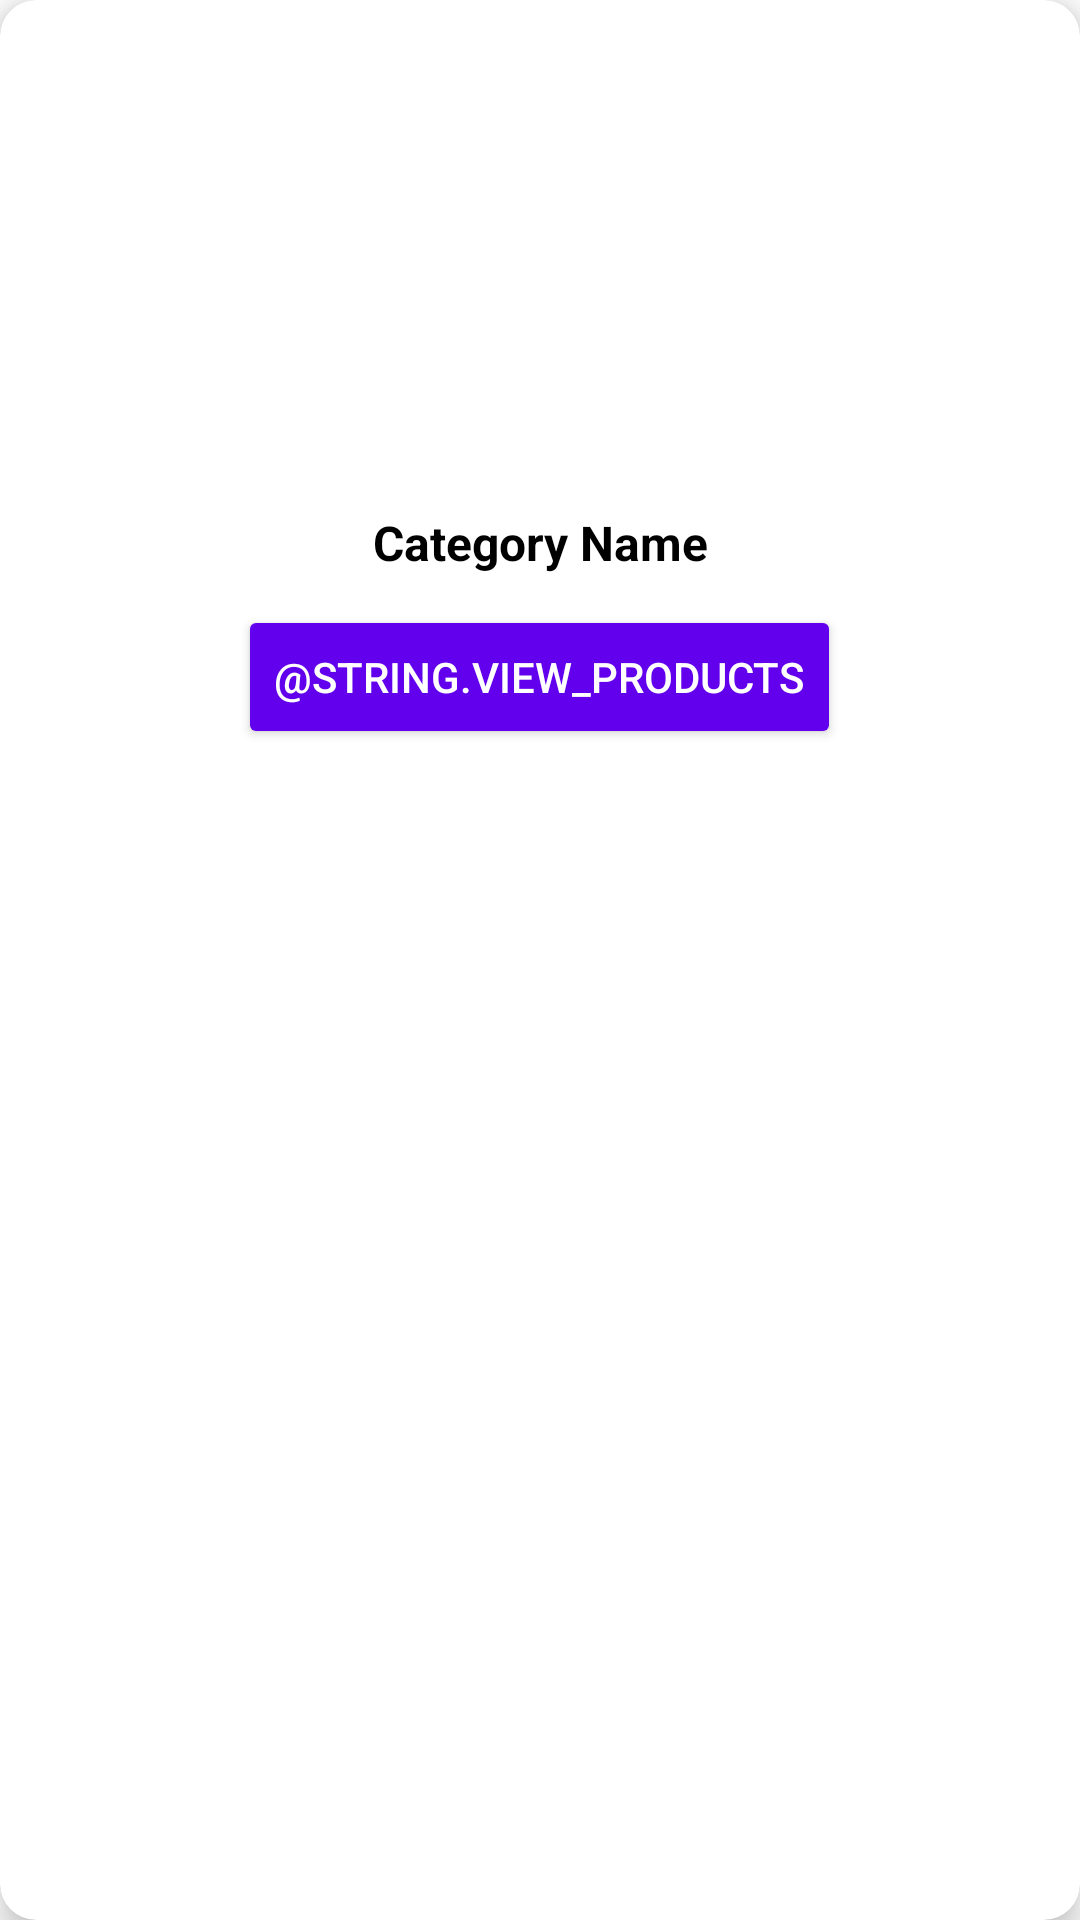

Here is an Android app screen rendered from its layout file. Give the layout XML and the strings, colors and styles it references.
<!-- AndroidManifest.xml: application theme Theme.Pinkpanterwear -->
<!-- res/layout/user_category_card_layout.xml -->
<?xml version="1.0" encoding="utf-8"?>
<androidx.cardview.widget.CardView xmlns:android="http://schemas.android.com/apk/res/android"
    xmlns:app="http://schemas.android.com/apk/res-auto"
    android:id="@+id/category_card"
    android:layout_width="match_parent"
    android:layout_height="wrap_content"
    android:layout_margin="8dp"
    android:clickable="true"
    android:foreground="?attr/selectableItemBackground"
    app:cardCornerRadius="12dp"
    app:cardElevation="6dp">

    <RelativeLayout
        android:layout_width="match_parent"
        android:layout_height="wrap_content"
        android:padding="12dp">

        <ImageView
            android:id="@+id/categoryImage"
            android:layout_width="match_parent"
            android:layout_height="150dp"
            android:contentDescription="@string.category_image"
            android:scaleType="centerCrop"
            android:src="@drawable/ic_baseline_insert_photo_24" />

        <TextView
            android:id="@+id/categoryName"
            android:layout_width="match_parent"
            android:layout_height="wrap_content"
            android:layout_below="@id/categoryImage"
            android:layout_marginTop="8dp"
            android:gravity="center"
            android:text="Category Name"
            android:textColor="@color/black"
            android:textSize="16sp"
            android:textStyle="bold" />

        <Button
            android:id="@+id/viewProductsButton"
            android:layout_width="wrap_content"
            android:layout_height="wrap_content"
            android:layout_below="@id/categoryName"
            android:layout_centerHorizontal="true"
            android:layout_marginTop="10dp"
            android:backgroundTint="@color/purple_500"
            android:text="@string.view_products"
            android:textColor="@android:color/white" />

    </RelativeLayout>

</androidx.cardview.widget.CardView>
<!-- resources referenced by this layout -->
<resources>
  <color name="black">#FF000000</color>
  <color name="purple_500">#FF6200EE</color>
  <style name="Theme.Pinkpanterwear" parent="Theme.MaterialComponents.DayNight.NoActionBar">
  
          
          <item name="colorPrimary">@color/pink_500</item>
          <item name="colorPrimaryVariant">@color/pink_700</item>
          <item name="colorOnPrimary">@color/white</item>
  
          
          <item name="colorSecondary">@color/cyan_500</item>
          <item name="colorSecondaryVariant">@color/cyan_700</item>
          <item name="colorOnSecondary">@color/black</item>
  
          
          <item name="android:statusBarColor" tools:targetApi="l">?attr/colorPrimaryVariant</item>
  
          
          <item name="android:colorBackground">@color/pink_background_light</item>
          <item name="colorSurface">@color/pink_background_light</item>
          <item name="colorError">@color/error_color</item>
          <item name="colorOnBackground">@color/black</item>
          <item name="colorOnSurface">@color/black</item>
          <item name="colorOnError">@color/white</item>
  
          
          <item name="textAppearanceHeadline5">@style/TextAppearance.App.Headline5</item>
          <item name="textAppearanceHeadline6">@style/TextAppearance.App.Headline6</item>
          <item name="textAppearanceSubtitle1">@style/TextAppearance.App.Subtitle1</item>
          <item name="textAppearanceBody1">@style/TextAppearance.App.Body1</item>
          <item name="textAppearanceBody2">@style/TextAppearance.App.Body2</item>
          <item name="textAppearanceButton">@style/TextAppearance.App.Button</item>
          <item name="textAppearanceCaption">@style/TextAppearance.App.Caption</item>
  
          
          <item name="materialButtonStyle">@style/Widget.App.Button</item>
          <item name="textInputStyle">@style/Widget.App.TextInputLayout.OutlinedBox</item>
          <item name="bottomNavigationStyle">@style/Widget.App.BottomNavigationView</item>
  
      </style>
  <color name="pink_500">#E91E63</color>
  <color name="pink_700">#C2185B</color>
  <color name="white">#FFFFFFFF</color>
  <color name="cyan_500">#00BCD4</color>
  <color name="cyan_700">#0097A7</color>
  <color name="pink_background_light">#2B1A1F</color>
  <color name="error_color">#B00020</color>
  <style name="TextAppearance.App.Headline5" parent="TextAppearance.MaterialComponents.Headline5" />
  <style name="TextAppearance.App.Headline6" parent="TextAppearance.MaterialComponents.Headline6" />
  <style name="TextAppearance.App.Subtitle1" parent="TextAppearance.MaterialComponents.Subtitle1" />
  <style name="TextAppearance.App.Body1" parent="TextAppearance.MaterialComponents.Body1" />
  <style name="TextAppearance.App.Body2" parent="TextAppearance.MaterialComponents.Body2" />
  <style name="TextAppearance.App.Button" parent="TextAppearance.MaterialComponents.Button">
          <item name="android:textAllCaps">true</item>
      </style>
  <style name="TextAppearance.App.Caption" parent="TextAppearance.MaterialComponents.Caption" />
  <style name="Widget.App.Button" parent="Widget.MaterialComponents.Button">
          <item name="android:paddingTop">14dp</item>
          <item name="android:paddingBottom">14dp</item>
          <item name="cornerRadius">50dp</item>
      </style>
  <style name="Widget.App.TextInputLayout.OutlinedBox" parent="Widget.MaterialComponents.TextInputLayout.OutlinedBox">
          <item name="boxCornerRadiusTopStart">12dp</item>
          <item name="boxCornerRadiusTopEnd">12dp</item>
          <item name="boxCornerRadiusBottomStart">12dp</item>
          <item name="boxCornerRadiusBottomEnd">12dp</item>
          <item name="boxStrokeColor">@color/pink_500</item>
      </style>
  <style name="Widget.App.BottomNavigationView" parent="Widget.MaterialComponents.BottomNavigationView.Colored" />
</resources>
